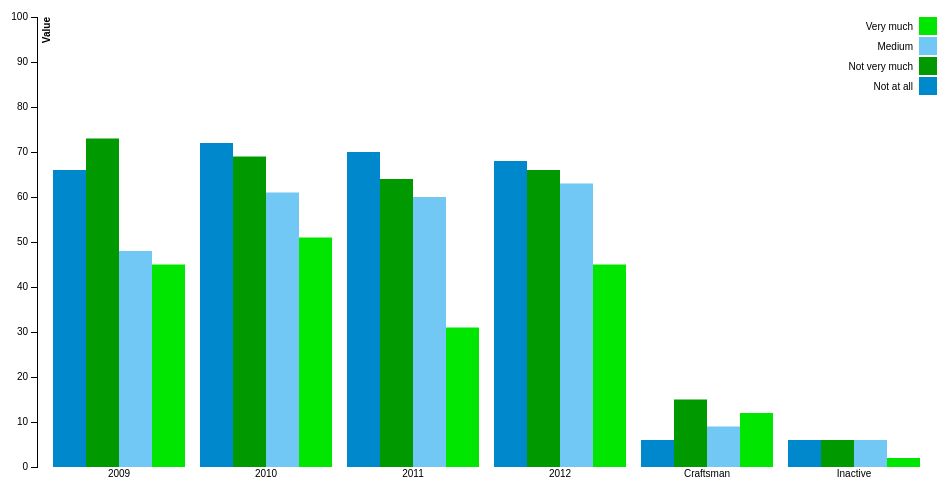
D3 v3 page, settled after 360 driven frames (6 s of simulated time); the page loaded 1 data file(s).



var margin = {top: 20, right: 20, bottom: 30, left: 40},
    width = 960 - margin.left - margin.right,
    height = 500 - margin.top - margin.bottom;

var x0 = d3.scale.ordinal()
    .rangeRoundBands([0, width], .1);

var x1 = d3.scale.ordinal();

var y = d3.scale.linear()
    .range([height, 0]);

var xAxis = d3.svg.axis()
    .scale(x0)
    .tickSize(0)
    .orient("bottom");

var yAxis = d3.svg.axis()
    .scale(y)
    .orient("left");

var color = d3.scale.ordinal()
    .range(["#0088cc","#009900","#71c8f4","#00e600"]);

var svg = d3.select('body').append("svg")
    .attr("width", width + margin.left + margin.right)
    .attr("height", height + margin.top + margin.bottom)
  .append("g")
    .attr("transform", "translate(" + margin.left + "," + margin.top + ")");

d3.json("data.json", function(error, data) {

  var categoriesNames = data.map(function(d) { return d.categorie; });
  var rateNames = data[0].values.map(function(d) { return d.rate; });

  x0.domain(categoriesNames);
  x1.domain(rateNames).rangeRoundBands([0, x0.rangeBand()]);
  y.domain([0, 100]);

  svg.append("g")
      .attr("class", "x axis")
      .attr("transform", "translate(0," + height + ")")
      .call(xAxis);

  svg.append("g")
      .attr("class", "y axis")
      .style('opacity','0')
      .call(yAxis)
  .append("text")
      .attr("transform", "rotate(-90)")
      .attr("y", 6)
      .attr("dy", ".71em")
      .style("text-anchor", "end")
      .style('font-weight','bold')
      .text("Value");

  svg.select('.y').transition().duration(500).delay(1300).style('opacity','1');

  var slice = svg.selectAll(".slice")
      .data(data)
      .enter().append("g")
      .attr("class", "g")
      .attr("transform",function(d) { return "translate(" + x0(d.categorie) + ",0)"; });

  slice.selectAll("rect")
      .data(function(d) { return d.values; })
  .enter().append("rect")
      .attr("width", x1.rangeBand())
      .attr("x", function(d) { return x1(d.rate); })
      .style("fill", function(d) { return color(d.rate) })
      .attr("y", function(d) { return y(0); })
      .attr("height", function(d) { return height - y(0); })
      .on("mouseover", function(d) {
          d3.select(this).style("fill", d3.rgb(color(d.rate)).darker(2));
      })
      .on("mouseout", function(d) {
          d3.select(this).style("fill", color(d.rate));
      });

  slice.selectAll("rect")
      .transition()
      .delay(function (d) {return Math.random()*1000;})
      .duration(1000)
      .attr("y", function(d) { return y(d.value); })
      .attr("height", function(d) { return height - y(d.value); });

  //Legend
  var legend = svg.selectAll(".legend")
      .data(data[0].values.map(function(d) { return d.rate; }).reverse())
  .enter().append("g")
      .attr("class", "legend")
      .attr("transform", function(d,i) { return "translate(0," + i * 20 + ")"; })
      .style("opacity","0");

  legend.append("rect")
      .attr("x", width - 18)
      .attr("width", 18)
      .attr("height", 18)
      .style("fill", function(d) { return color(d); });

  legend.append("text")
      .attr("x", width - 24)
      .attr("y", 9)
      .attr("dy", ".35em")
      .style("text-anchor", "end")
      .text(function(d) {return d; });

  legend.transition().duration(500).delay(function(d,i){ return 1300 + 100 * i; }).style("opacity","1");

});



### data: data.json
[
 {
  "categorie": "2009",
  "values": [
   {
    "value": 66,
    "rate": "Not at all"
   },
   {
    "value": 73,
    "rate": "Not very much"
   },
   {
    "value": 48,
    "rate": "Medium"
   },
   {
    "value": 45,
    "rate": "Very much"
   }
  ]
 },
 {
  "categorie": "2010",
  "values": [
   {
    "value": 72,
    "rate": "Not at all"
   },
   {
    "value": 69,
    "rate": "Not very much"
   },
   {
    "value": 61,
    "rate": "Medium"
   },
   {
    "value": 51,
    "rate": "Very much"
   }
  ]
 },
 {
  "categorie": "2011",
  "values": [
   {
    "value": 70,
    "rate": "Not at all"
   },
   {
    "value": 64,
    "rate": "Not very much"
   },
   {
    "value": 60,
    "rate": "Medium"
   },
   {
    "value": 31,
    "rate": "Very much"
   }
  ]
 },
 {
  "categorie": "2012",
  "values": [
   {
    "value": 68,
    "rate": "Not at all"
   },
   {
    "value": 66,
    "rate": "Not very much"
   },
   {
    "value": 63,
    "rate": "Medium"
   },
   {
    "value": 45,
    "rate": "Very much"
   }
  ]
 },
 {
  "categorie": "Craftsman",
  "values": [
   {
    "value": 6,
    "rate": "Not at all"
   },
   {
    "value": 15,
    "rate": "Not very much"
   },
   {
    "value": 9,
    "rate": "Medium"
   },
   {
    "value": 12,
    "rate": "Very much"
   },
   {
    "value": 3,
    "rate": "Tremendously"
   }
  ]
 },
 {
  "categorie": "Inactive",
  "values": [
   {
    "value": 6,
    "rate": "Not at all"
   },
   {
    "value": 6,
    "rate": "Not very much"
   },
   {
    "value": 6,
    "rate": "Medium"
   },
   {
    "value": 2,
    "rate": "Very much"
   },
   {
    "value": 3,
    "rate": "Tremendously"
   }
  ]
 }
]